Run: headless pygame with SDL's dummy video driver; simulated clock (each Clock.tick advances the game by its frame time, no real sleeping); random seed 0; keys injected as events and as key.get_pressed() state; mouse plan: one left click at the window centre at the start of phase 2, then a move to the lower-right quarter at the start of phase 3.
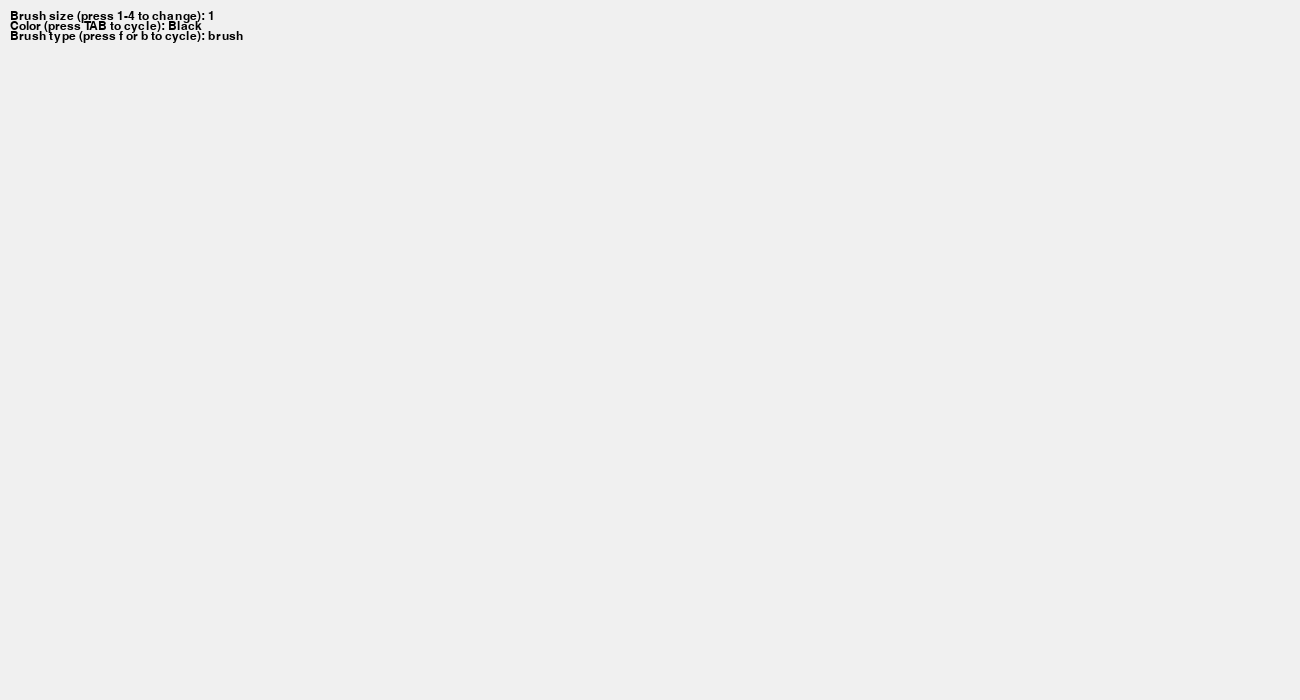
Frame 1 of 4 · flips 1–60 · no input
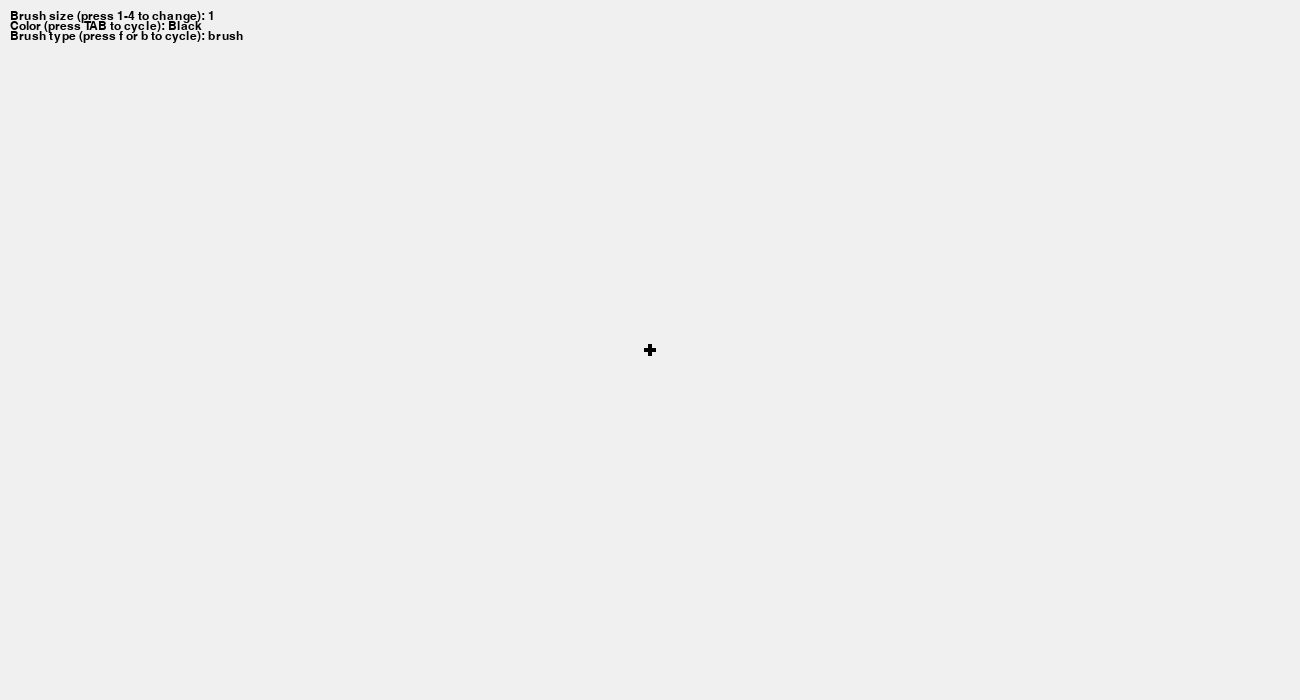
Frame 2 of 4 · flips 61–180 · clicked the window centre · tapped SPACE, RETURN · held RIGHT (→), D
Frame 3 of 4 · flips 181–300 · moved the mouse to the lower-right quarter · held DOWN (↓), S · screen unchanged from frame 2, image omitted
Frame 4 of 4 · flips 301–420 · held LEFT (←), A, UP (↑), W · screen unchanged from frame 3, image omitted

The pygame program that drew these frames:

import pygame

GRID_CELL_SIZE = 4
GRID_WIDTH = 325
GRID_HEIGHT = 175
PIXEL_WIDTH = GRID_CELL_SIZE * GRID_WIDTH
PIXEL_HEIGHT = GRID_CELL_SIZE * GRID_HEIGHT

COLORS = {
    'background': (240, 240, 240),
    'black_pen' : (0, 0, 0),
    'green_pen': (0, 255, 0),
    'blue_pen': (0, 0, 255),
    'purple_pen': (128, 0, 128),
    'red_pen': (255, 0, 0),
    'orange_pen': (255, 128, 0),
    'yellow_pen': (255, 255, 0),
    'grey_pen': (128, 128, 128),
    'sky_blue_pen': (135, 206, 235),
    'brown_pen': (139, 69, 19),
    'white_pen': (255, 255, 255),
    'eraser': (240, 240, 240)
}


# cells on the grid
class GridCell:
    def __init__(self, row, col):
        self.row = row
        self.col = col
        self.x = col * GRID_CELL_SIZE
        self.y = row * GRID_CELL_SIZE
        self.color = COLORS['background']

    def get_position(self):
        return self.row, self.col

    def drawing(self, color):
        self.color = color


# the grid for the drawing window
class Grid:
    def __init__(self, pos, size, pixel_size):
        self.pos = pos
        self.size = size
        self.pixel_size = pixel_size
        self.cells = self._create_cells()
        # for optimization
        self.surface = pygame.Surface((GRID_WIDTH * GRID_CELL_SIZE, GRID_HEIGHT * GRID_CELL_SIZE))
        self.surface.fill(COLORS['background'])

        self.brush_cache = {}
        for r in [1, 2, 4]:
            self.brush_cache[r] = self.brush_offsets(r)

    @staticmethod
    def _create_cells():
        return [[GridCell(row, col) for col in range(GRID_WIDTH)] for row in range(GRID_HEIGHT)]

    def get_cell(self, row, col):
        if 0 <= row < GRID_HEIGHT and 0 <= col < GRID_WIDTH:
            return self.cells[row][col]
        return None

    def set_pixel(self, row, col, color):
        if 0 <= row < GRID_HEIGHT and 0 <= col < GRID_WIDTH:
            self.cells[row][col].color = color
            pygame.draw.rect(self.surface, color,
                        (col * GRID_CELL_SIZE, row * GRID_CELL_SIZE,
                            GRID_CELL_SIZE, GRID_CELL_SIZE))

    def brush_offsets(self, radius):
        offsets = []
        for r in range(-radius, radius + 1):
            for c in range(-radius, radius + 1):
                if r * r + c * c <= radius * radius:
                    offsets.append((r, c))
        return offsets

    def draw_brush(self, row, col, color, radius=1):
        drawn_pixels =[]

        offsets = self.brush_cache[radius]

        for dr, dc in offsets:
            r = row + dr
            c = col + dc
            if 0 <= r < GRID_HEIGHT and 0 <= c < GRID_WIDTH:
                self.set_pixel(r, c, color)
                drawn_pixels.append((r, c, color))

        return drawn_pixels

    def draw_line_cells(self, start, end, color, radius=2):
        drawn_pixels = []
        x1, y1 = start
        x2, y2 = end

        steps = max(abs(x1 - x2), abs(y1 - y2))
        if steps == 0:
            return self.draw_brush(y1 // GRID_CELL_SIZE, x1 // GRID_CELL_SIZE, color, radius)

        for i in range(steps + 1):
            t = i / steps if steps != 0 else 0
            x = int(x1 + t * (x2 - x1))
            y = int(y1 + t * (y2 - y1))
            row = y // GRID_CELL_SIZE
            col = x // GRID_CELL_SIZE
            drawn_pixels += self.draw_brush(row, col, color, radius)

        return drawn_pixels

    # fill tool!
    def fill_tool(self, start_row, start_col, new_color):
        drawn_pixels = []
        visited = set()
        start_cell = self.get_cell(start_row, start_col)
        if not start_cell:
            return drawn_pixels

        target_color = start_cell.color

        if target_color == new_color:
            return drawn_pixels

        update_stack = [(start_row, start_col)]

        while update_stack:
            row, col = update_stack.pop()

            if (row, col) in visited:
                continue
            visited.add((row, col))

            cell = self.get_cell(row, col)

            if cell and cell.color == target_color:
                self.set_pixel(row, col, new_color)

                drawn_pixels.append((row, col, new_color))

                update_stack.append((row + 1, col))
                update_stack.append((row - 1, col))
                update_stack.append((row, col + 1))
                update_stack.append((row, col - 1))

        return drawn_pixels

    def draw(self, window):
        window.blit(self.surface, self.pos)


# for rendering the drawing window in engine
class DrawingWindow:
    def __init__(self, pos):
        self.grid = Grid(pos, (0, 0), 2)
        self.pos = pos
        self.brush_radius = 1
        self.current_color = COLORS['black_pen']
        self.current_tool = "brush"
        self.last_pos = None
        self.last_mouse = False
        self.font = pygame.font.SysFont("Consolas", 18)
        self.pen_colors = [
            ("Black", COLORS['black_pen']),
            ("Green", COLORS['green_pen']),
            ("Blue", COLORS['blue_pen']),
            ("Purple", COLORS['purple_pen']),
            ("Red", COLORS['red_pen']),
            ("Orange", COLORS['orange_pen']),
            ("Yellow", COLORS['yellow_pen']),
            ("Grey", COLORS['grey_pen']),
            ("Sky Blue", COLORS['sky_blue_pen']),
            ("Brown", COLORS['brown_pen']),
            ("White", COLORS['white_pen']),
            ("Erasing", COLORS['eraser'])
        ]
        self.color_index = 0

    def update(self, mouse_pos, mouse_pressed, key_pressed):
        this_x = mouse_pos[0] - self.pos[0]
        this_y = mouse_pos[1] - self.pos[1]

        if this_x < 0 or this_y < 0:
            return

        row = this_y // GRID_CELL_SIZE
        col = this_x // GRID_CELL_SIZE

        if mouse_pressed:
            if self.current_tool == "brush":
                if self.last_pos and (this_x, this_y) != self.last_pos:
                    self.grid.draw_line_cells(
                        self.last_pos,
                        (this_x, this_y),
                        self.current_color,
                        self.brush_radius)
                else:
                    self.grid.draw_brush(row, col, self.current_color, self.brush_radius)
                self.last_pos = (this_x, this_y)
            elif self.current_tool == "fill":
                if not self.last_mouse:
                    self.grid.fill_tool(row, col, self.current_color)
        else:
            self.last_pos = None

        self.last_mouse = mouse_pressed

    def draw(self, screen):
        self.grid.draw(screen)

        font = self.font

        text_surface = font.render(f"Brush size (press 1-4 to change): {self.brush_radius}", True, (0, 0, 0))
        text_surface2 = font.render(f"Color (press TAB to cycle): {self.color_index}", True, (0, 0, 0))
        text_surface3 = font.render(f"Brush type (press f or b to cycle): {self.current_tool}", True, (0, 0, 0))

        screen.blit(text_surface, (10, 10))
        screen.blit(text_surface2, (10, 20))
        screen.blit(text_surface3, (10, 30))

    def color_switch(self, input_color = None):
        if input_color:
            self.current_color = input_color
        self.color_index = (self.color_index +1) % len(self.pen_colors)
        name, color = self.pen_colors[self.color_index]
        self.current_color = color

    def handle_clicks(self, click):
        if click.type == pygame.KEYDOWN:
            if click.key == pygame.K_TAB:
                self.color_switch()
            elif click.key == pygame.K_1:
                self.brush_radius = 1
            elif click.key == pygame.K_2:
                self.brush_radius = 2
            elif click.key == pygame.K_3:
                self.brush_radius = 4
            elif click.key == pygame.K_f:
                self.current_tool = "fill"
            elif click.key == pygame.K_b:
                self.current_tool = "brush"

# may replace soon
def get_clicked_pos(position):
    x, y = position
    col = x // GRID_CELL_SIZE
    row = y // GRID_CELL_SIZE
    return row, col

# runs the window for debug
def run_drawing(window):
    # pen colors
    pen_colors = [
        ("Black", COLORS['black_pen']),
        ("Green", COLORS['green_pen']),
        ("Blue", COLORS['blue_pen']),
        ("Purple", COLORS['purple_pen']),
        ("Red", COLORS['red_pen']),
        ("Orange", COLORS['orange_pen']),
        ("Yellow", COLORS['yellow_pen']),
        ("Grey", COLORS['grey_pen']),
        ("Sky Blue", COLORS['sky_blue_pen']),
        ("Brown", COLORS['brown_pen']),
        ("White", COLORS['white_pen']),
        ("Erasing", COLORS['eraser'])
    ]
    # variables to get started
    grid = Grid((0,0), (0,0), 2)
    run = True
    last_pos = None
    brush_radius = 1
    color = None
    drawn_pixels = []

    # font variables
    pygame.font.init()
    font = pygame.font.SysFont('Consola', 18)

    # color variables
    color_index = 0
    current_color_name, current_color = pen_colors[color_index]

    # brush type variables
    current_tool = "brush"

    while run:
        for event in pygame.event.get():
            if event.type == pygame.QUIT:
                run = False

            # brush width
            if event.type == pygame.KEYDOWN:
                if event.key == pygame.K_1:
                    brush_radius = 1
                if event.key == pygame.K_2:
                    brush_radius = 2
                if event.key == pygame.K_3:
                    brush_radius = 4

            # change color
            if event.type == pygame.KEYDOWN:
                if event.key == pygame.K_TAB:
                    color_index = (color_index + 1) % len(pen_colors)
                    current_color_name, current_color = pen_colors[color_index]

            if event.type == pygame.KEYDOWN:
                if event.key == pygame.K_f:
                    current_tool = "fill"
                if event.key == pygame.K_b:
                    current_tool = "brush"

            # draw if clicked
            if event.type == pygame.MOUSEBUTTONDOWN:
                if event.button == 1:
                    pos = pygame.mouse.get_pos()
                    row, col = get_clicked_pos(pos)

                    if current_tool == "brush":
                        drawing = grid.draw_brush(row, col, current_color, brush_radius)
                        drawn_pixels.append(("pixels", drawing))
                        last_pos = pos
                    elif current_tool == "fill":
                        drawing = grid.fill_tool(row, col, current_color)
                        drawn_pixels.append(("fill", drawing))

            # draw when held
            if pygame.mouse.get_pressed()[0]:
                pos = pygame.mouse.get_pos()

                if last_pos:
                    drawing = grid.draw_line_cells(last_pos, pos, current_color, radius=brush_radius)
                    drawn_pixels.append(("pixels", drawing))
                last_pos = pos
            else:
                last_pos= None

        window.fill(COLORS['background'])
        grid.draw(window)

        # debugging text boxes
        text_surface = font.render(f"Brush size (press 1-4 to change): {brush_radius}", True, (0, 0, 0))
        text_surface2 = font.render(f"Color (press TAB to cycle): {current_color_name}", True, (0, 0, 0))
        text_surface3 = font.render(f"Brush type (press f or b to cycle): {current_tool}", True, (0, 0, 0))

        window.blit(text_surface, (10, 10))
        window.blit(text_surface2, (10, 20))
        window.blit(text_surface3, (10, 30))

        pygame.display.update()

    return drawn_pixels

# animates the window for debug
def run_animation(window, drawn_pixels):
    grid = Grid((0,0), (0,0), 2)
    clock = pygame.time.Clock()

    total_pixels = len(drawn_pixels)
    if total_pixels == 0:
        return

    # trying to fix animation timing - it is still slow
    max_seconds = 3
    fps = 120
    total_pixels = len(drawn_pixels)

    pixels_per_frame = max(5, total_pixels // (fps * max_seconds))

    index = 0
    running = True

    while running:
        clock.tick(fps)

        for event in pygame.event.get():
            if event.type == pygame.QUIT:
                return

        for i in range(pixels_per_frame):
            if index >= total_pixels:
                running = False
                break

            action_type, pixel_list = drawn_pixels[index]

            if action_type == "fill":
                for row, col, color in pixel_list:
                    grid.set_pixel(row, col, color)
                index += 1

            else:
                for row, col, color in pixel_list:
                    grid.set_pixel(row, col, color)
                index += 1

        window.fill(COLORS['background'])
        grid.draw(window)
        pygame.display.update()

    waiting = True
    while waiting:
        for event in pygame.event.get():
            if event.type == pygame.QUIT:
                waiting = False


if __name__ == '__main__':
    w = pygame.display.set_mode((PIXEL_WIDTH, PIXEL_HEIGHT))
    try:
        pixels = run_drawing(w)
        run_animation(w, pixels)
    finally: pygame.quit()
